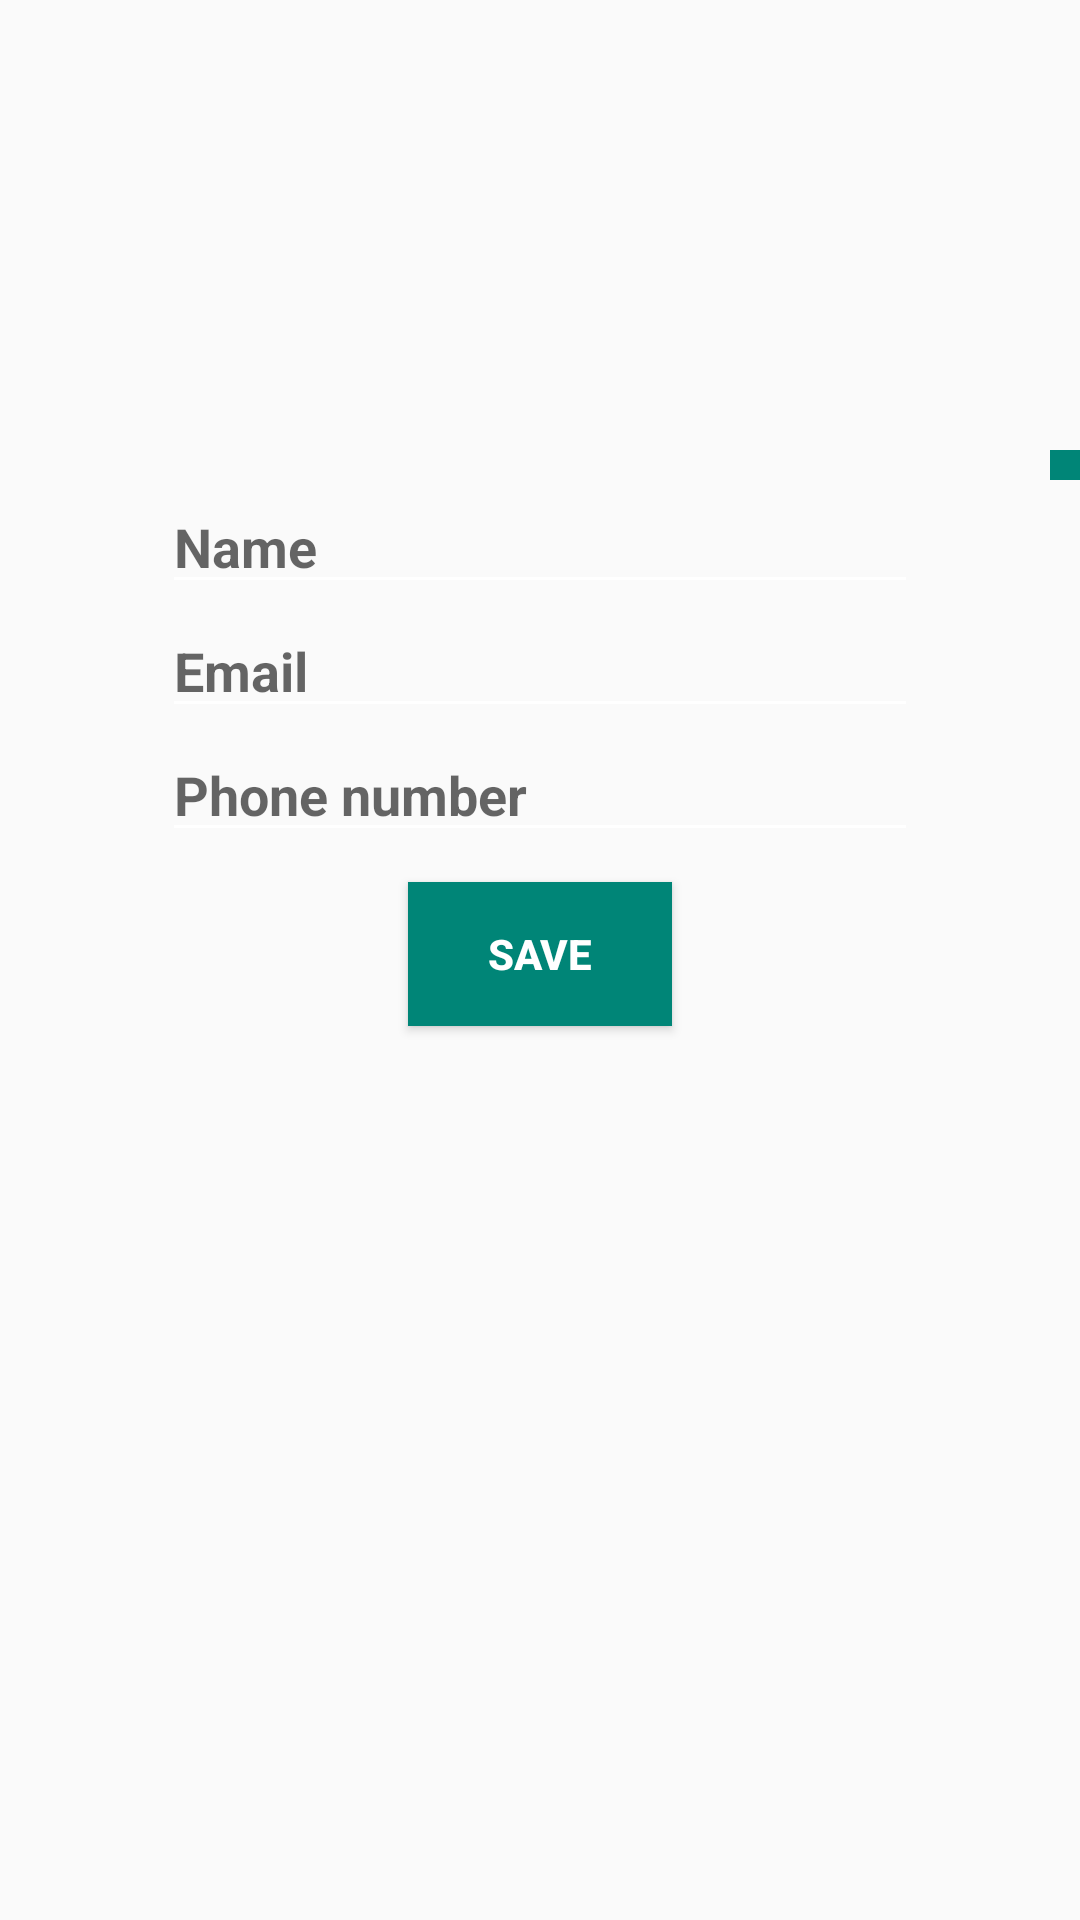

Reconstruct the res/layout file that produces this screen, plus the resources it refers to.
<!-- AndroidManifest.xml: application theme AppTheme -->
<!-- res/layout/activity_profile.xml -->
<?xml version="1.0" encoding="utf-8"?>

<LinearLayout xmlns:android="http://schemas.android.com/apk/res/android"
    xmlns:app="http://schemas.android.com/apk/res-auto"
    xmlns:tools="http://schemas.android.com/tools"
    android:layout_width="match_parent"
    android:layout_height="match_parent"
    android:orientation="vertical"
    tools:context=".ProfileActivity">

    <ScrollView
        android:layout_width="match_parent"
        android:layout_height="match_parent">


        <LinearLayout
            android:layout_width="match_parent"
            android:layout_height="wrap_content"
            android:gravity="center"
            android:orientation="vertical">

            <ImageView
                android:id="@+id/proImg"
                android:layout_width="150dp"
                android:layout_height="150dp"
                android:scaleType="centerCrop"
                android:layout_marginTop="@dimen/bottom_text_size"
                tools:srcCompat="@drawable/ic_person_black_24dp"
                android:layout_gravity="center"/>

            <ImageButton
                android:id="@+id/ena"
                android:layout_gravity="right"
                android:layout_marginRight="@dimen/bottom_text_size"
                android:layout_width="wrap_content"
                android:layout_height="wrap_content"
                android:background="@color/colorPrimary"
                android:padding="5dp"
                app:srcCompat="@android:drawable/ic_menu_edit" />

            <EditText
                android:id="@+id/Pname"
                android:layout_width="wrap_content"
                android:layout_height="wrap_content"
                android:ems="12"
                android:hint="Name"
                android:inputType="textPersonName"
                android:textColor="@color/colorPrimary" />

            <EditText
                android:id="@+id/Pemail"
                android:layout_width="wrap_content"
                android:layout_height="wrap_content"
                android:ems="12"
                android:hint="Email"
                android:inputType="textEmailAddress"
                android:textColor="@color/colorPrimary" />

            <EditText
                android:id="@+id/Pphone"
                android:layout_width="wrap_content"
                android:layout_height="wrap_content"
                android:ems="12"
                android:hint="@string/phone_number"
                android:inputType="phone"
                android:textColor="@color/colorPrimary" />

            <Button
                android:id="@+id/saveP"
                android:layout_width="wrap_content"
                android:layout_height="wrap_content"
                android:background="@color/colorPrimary"
                android:text="Save"
                android:layout_margin="10dp"
                android:textColor="@color/white" />

        </LinearLayout>

    </ScrollView>
</LinearLayout>
<!-- resources referenced by this layout -->
<resources>
  <color name="colorPrimary">#008577</color>
  <color name="white">#ffffff</color>
  <string name="phone_number">Phone number</string>
  <style name="AppTheme" parent="Theme.AppCompat.Light.DarkActionBar">
          
          <item name="colorPrimary">@color/colorPrimary</item>
          <item name="colorPrimaryDark">@color/colorPrimaryDark</item>
          <item name="colorAccent">@color/colorAccent</item>
          <item name="android:textColorSecondary">#ffff</item>
          <item name="android:color">#ffff</item>
          <item name="android:textAppearance">@android:style/TextAppearance.DeviceDefault</item>
          <item name="android:textStyle">bold</item>
  
  
      </style>
  <color name="colorPrimaryDark">#00574B</color>
  <color name="colorAccent">#008577</color>
</resources>
